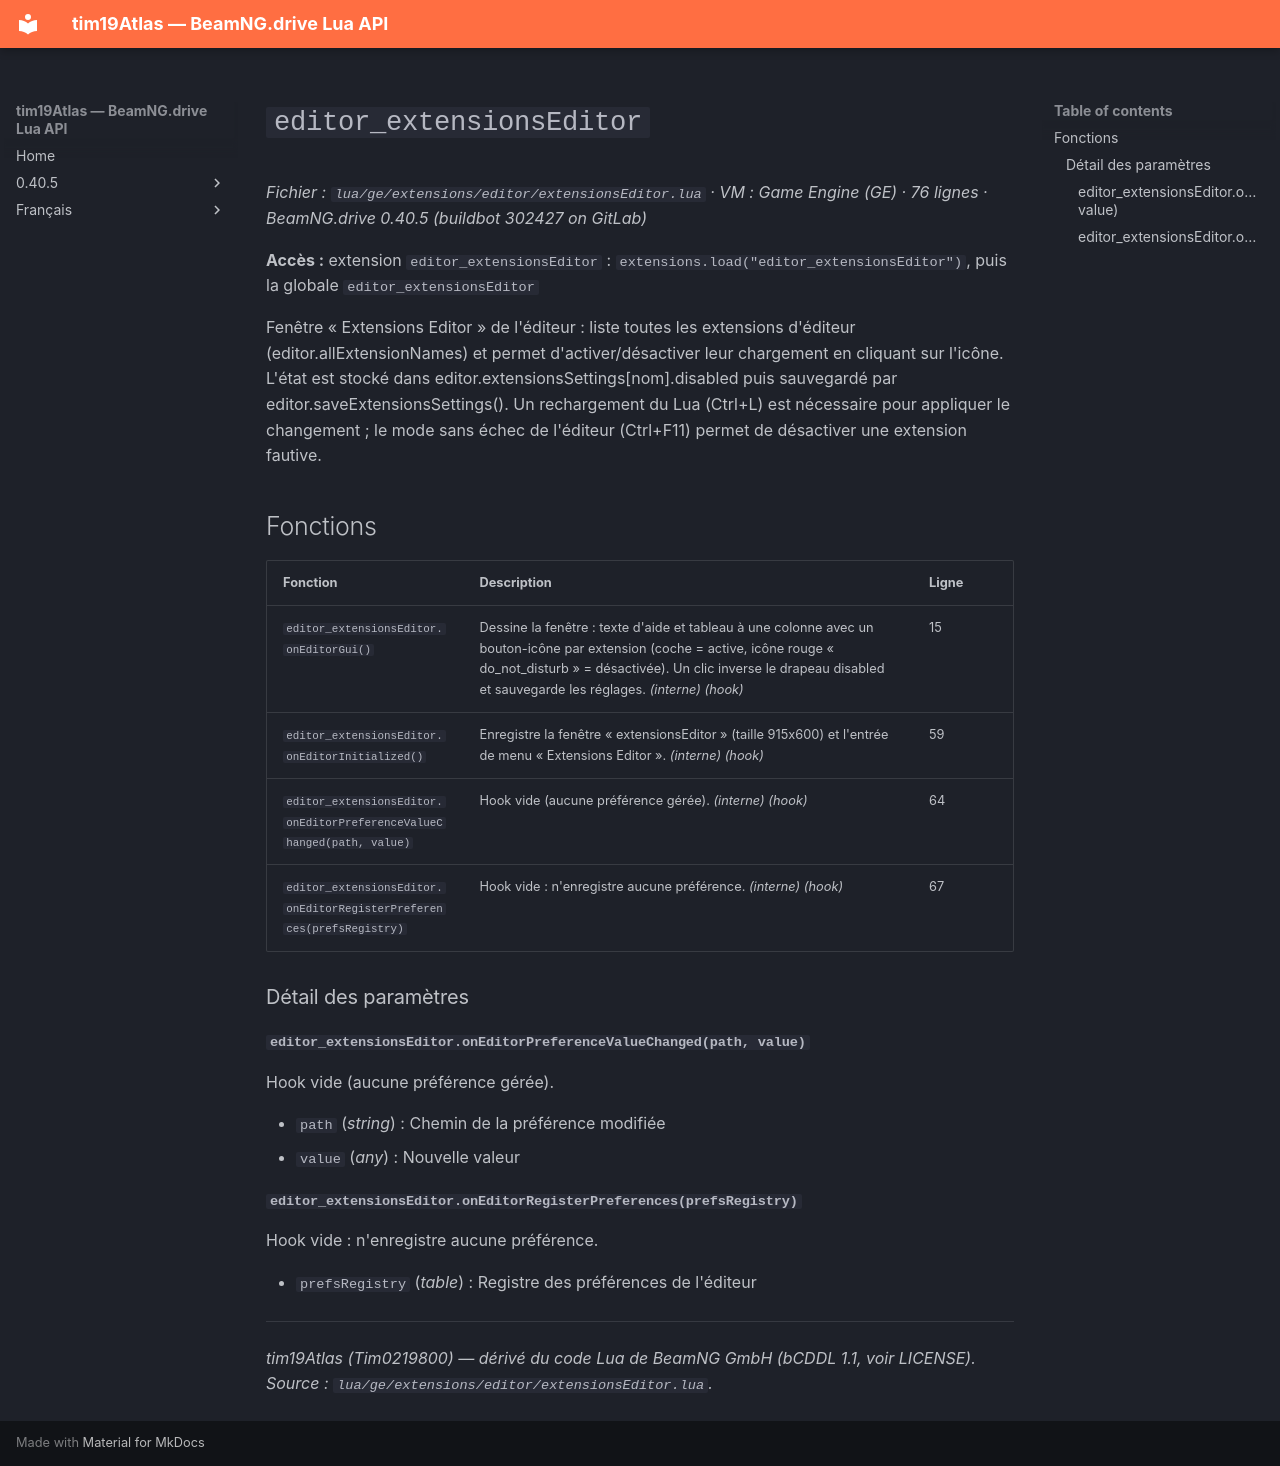

repository: Tim0219800/beamng-lua-atlas · page: fr/0.40.5/ge/extensions/editor/extensionsEditor.html · generator: mkdocs

# `editor_extensionsEditor`

*Fichier : `lua/ge/extensions/editor/extensionsEditor.lua` · VM : Game Engine (GE) · 76 lignes · BeamNG.drive 0.40.5 (buildbot 302427 on GitLab)*

**Accès :** extension `editor_extensionsEditor` : `extensions.load("editor_extensionsEditor")`, puis la globale `editor_extensionsEditor`

Fenêtre « Extensions Editor » de l'éditeur : liste toutes les extensions d'éditeur (editor.allExtensionNames) et permet d'activer/désactiver leur chargement en cliquant sur l'icône. L'état est stocké dans editor.extensionsSettings[nom].disabled puis sauvegardé par editor.saveExtensionsSettings(). Un rechargement du Lua (Ctrl+L) est nécessaire pour appliquer le changement ; le mode sans échec de l'éditeur (Ctrl+F11) permet de désactiver une extension fautive.

## Fonctions

| Fonction | Description | Ligne |
|---|---|---|
| `editor_extensionsEditor.onEditorGui()` | Dessine la fenêtre : texte d'aide et tableau à une colonne avec un bouton-icône par extension (coche = active, icône rouge « do_not_disturb » = désactivée). Un clic inverse le drapeau disabled et sauvegarde les réglages. *(interne)* *(hook)* | 15 |
| `editor_extensionsEditor.onEditorInitialized()` | Enregistre la fenêtre « extensionsEditor » (taille 915x600) et l'entrée de menu « Extensions Editor ». *(interne)* *(hook)* | 59 |
| `editor_extensionsEditor.onEditorPreferenceValueChanged(path, value)` | Hook vide (aucune préférence gérée). *(interne)* *(hook)* | 64 |
| `editor_extensionsEditor.onEditorRegisterPreferences(prefsRegistry)` | Hook vide : n'enregistre aucune préférence. *(interne)* *(hook)* | 67 |

### Détail des paramètres

#### `editor_extensionsEditor.onEditorPreferenceValueChanged(path, value)`

Hook vide (aucune préférence gérée).

- `path` (*string*) : Chemin de la préférence modifiée
- `value` (*any*) : Nouvelle valeur

#### `editor_extensionsEditor.onEditorRegisterPreferences(prefsRegistry)`

Hook vide : n'enregistre aucune préférence.

- `prefsRegistry` (*table*) : Registre des préférences de l'éditeur

---
*tim19Atlas (Tim0219800) — dérivé du code Lua de BeamNG GmbH (bCDDL 1.1, voir LICENSE). Source : `lua/ge/extensions/editor/extensionsEditor.lua`.*
